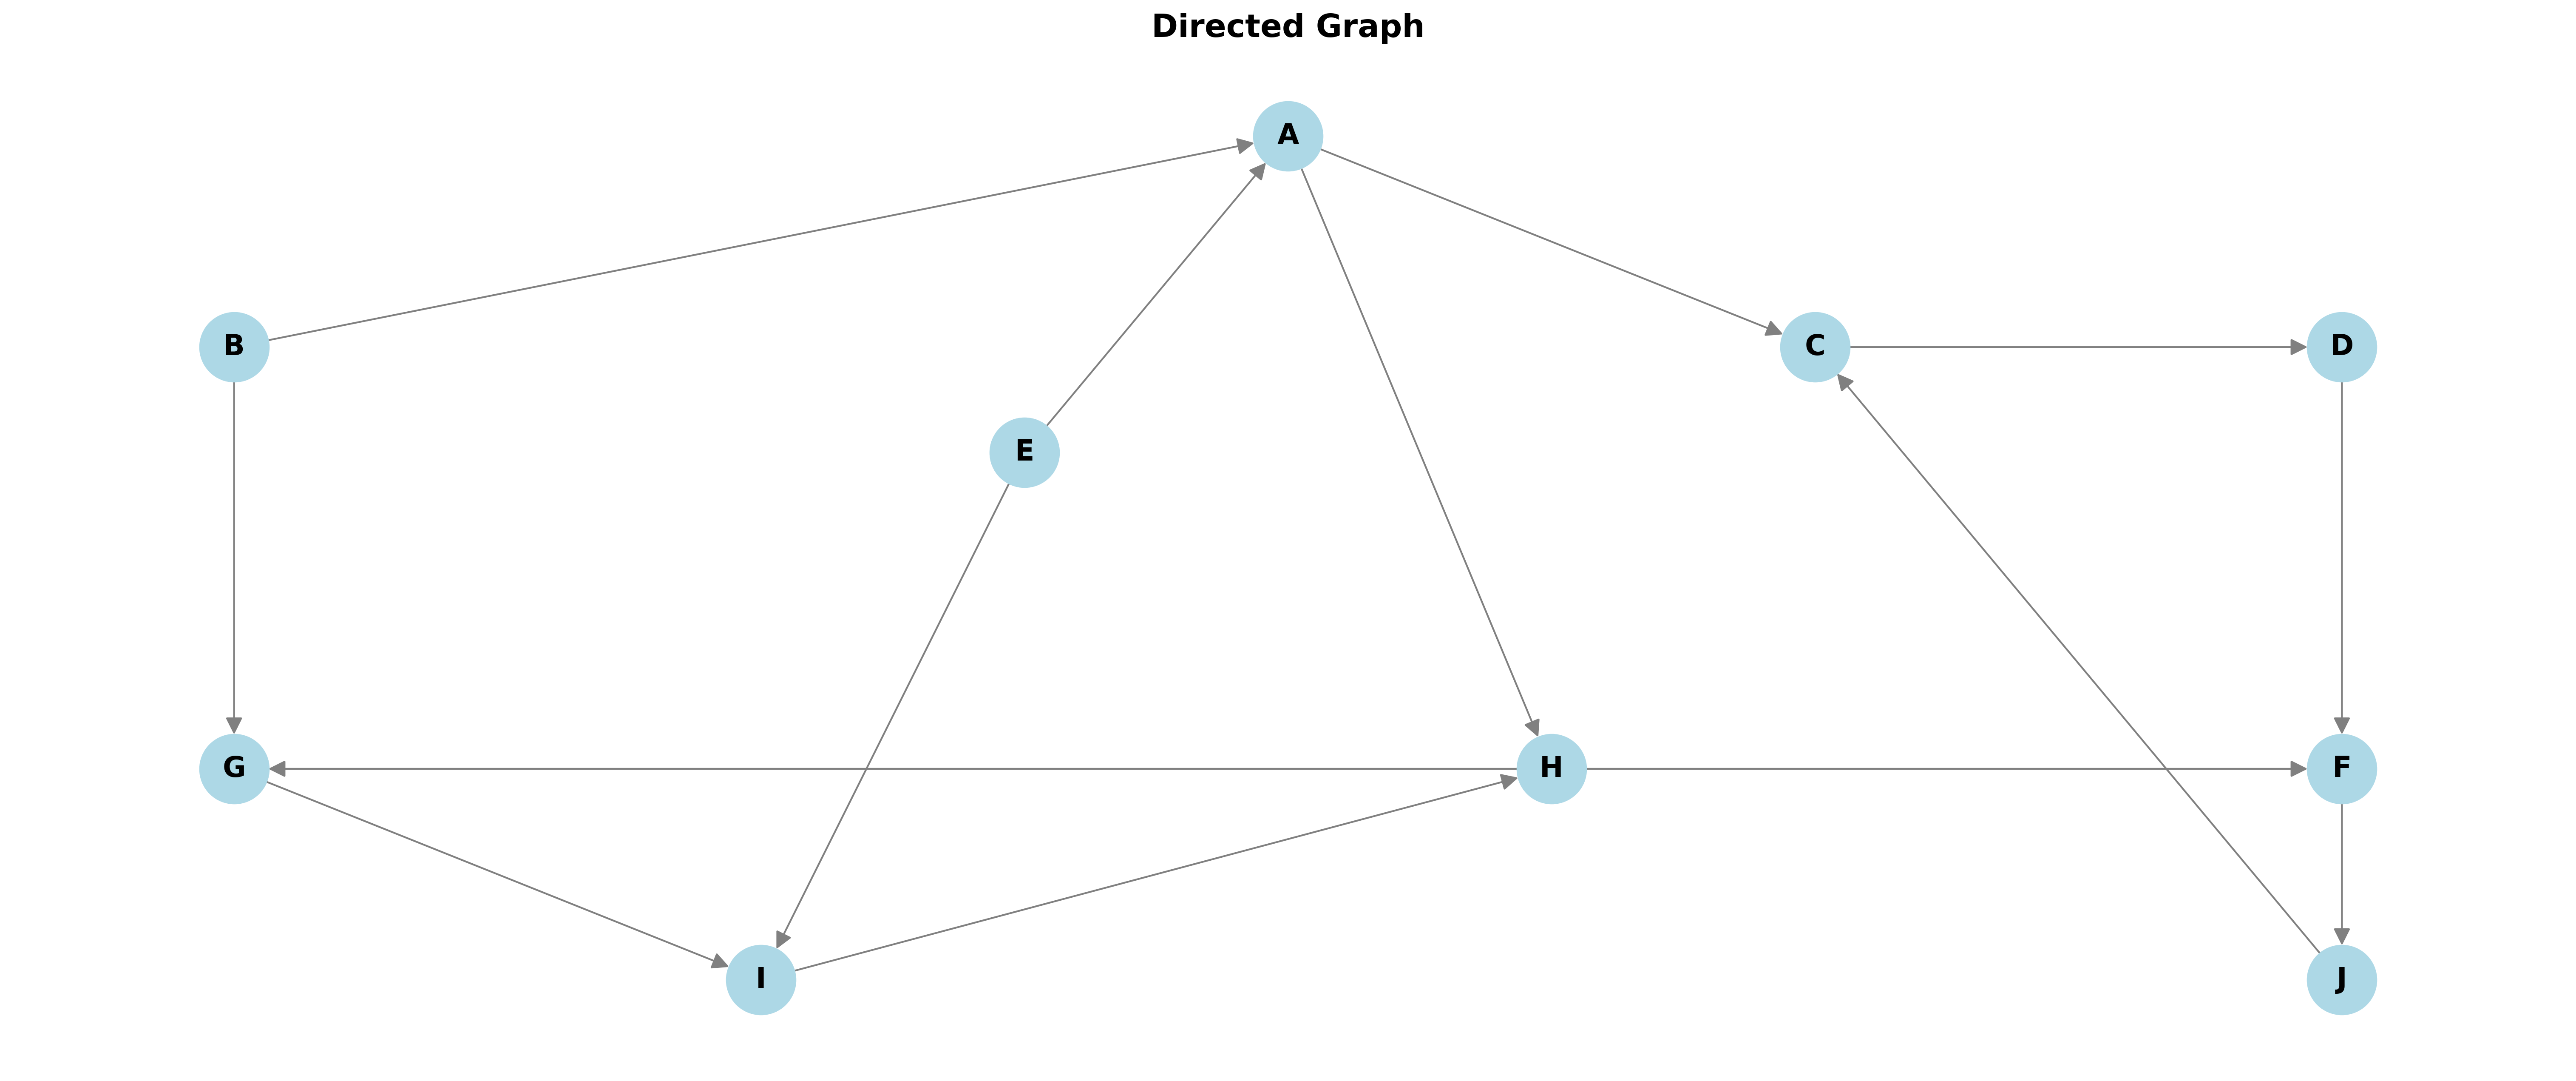

Recreate this plot in Python.
import networkx as nx
import matplotlib.pyplot as plt

# Create a directed graph
G = nx.DiGraph()

G.add_nodes_from(['A', 'B', 'C', 'D', 'E', 'F', 'G', 'H', 'I', 'J'])

# Add edges (directed connections)
G.add_edges_from([
    ('A', 'C'), ('A', 'H'),
    ('B', 'A'), ('B', 'G'),
    ('C', 'D'),
    ('D', 'F'),
    ('E', 'A'), ('E', 'I'),
    ('F', 'J'),
    ('G', 'I'),
    ('H', 'G'), ('H', 'F'),
    ('I', 'H'),
    ('J', 'C')
])

plt.figure(figsize=(20, 8))

pos = {
    'A': (4, 8),
    'B': (0, 6),
    'C': (6, 6), 
    'D': (8, 6),
    'E': (3, 5),
    'F': (8, 4),
    'G': (0, 2),
    'H': (5, 3),
    'I': (2, 0),
    'J': (8, 0)
}

nx.draw(G, pos=pos, with_labels=True, node_color='lightblue', 
        node_size=1500, font_size=16, font_weight='bold', 
        arrows=True, arrowsize=20, edge_color='gray')
plt.title("Directed Graph", fontsize=18, fontweight='bold')
plt.axis('off')
plt.tight_layout()

plt.savefig('graph2.png', dpi=300, bbox_inches='tight')
print("Graph saved as 'graph2.png' in the project root")
plt.close()
